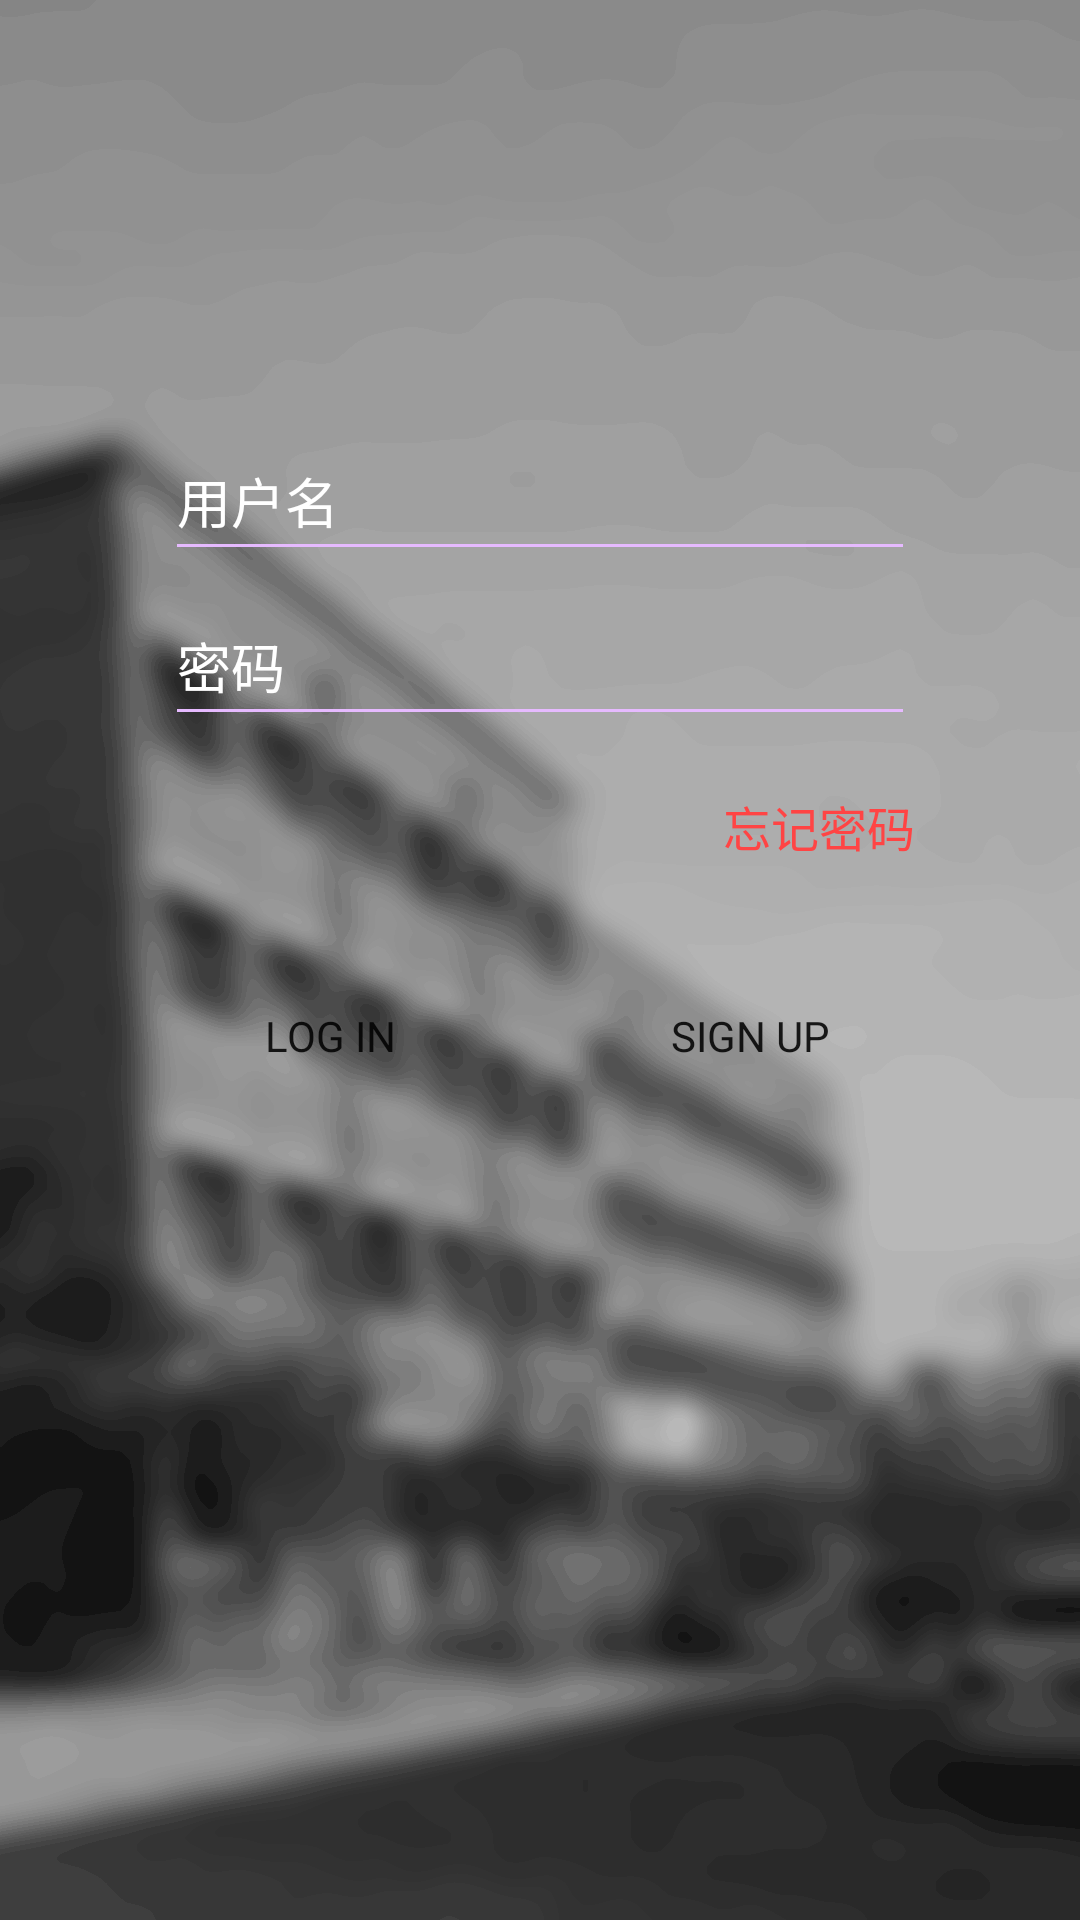

This screen was rendered from an Android layout file. Write that file and the resources it references.
<!-- AndroidManifest.xml: application theme AppTheme -->
<!-- res/layout/activity_login.xml -->
<RelativeLayout xmlns:android="http://schemas.android.com/apk/res/android"
    xmlns:app="http://schemas.android.com/apk/res-auto"
    xmlns:tools="http://schemas.android.com/tools"
    android:layout_width="match_parent"
    android:layout_height="match_parent"
    android:background="@drawable/bg"
    android:fitsSystemWindows="true"
    android:gravity="center_horizontal"
    android:orientation="vertical"
    tools:layout_editor_absoluteX="0dp"
    tools:layout_editor_absoluteY="25dp">

    <RelativeLayout
        android:layout_width="match_parent"
        android:layout_height="match_parent"
        android:layout_above="@+id/imageView"
        android:gravity="center_vertical"
        android:paddingLeft="55dp"
        android:paddingRight="55dp"
        android:paddingTop="30dp">

        <LinearLayout
            android:id="@+id/text_layout"
            android:layout_width="match_parent"
            android:layout_height="wrap_content"
            android:orientation="vertical"
            android:paddingBottom="10dp"
            android:paddingTop="10dp">

            <EditText
                android:id="@+id/edit_user"
                android:layout_width="match_parent"
                android:layout_height="50dp"
                android:layout_marginBottom="5dp"
                android:hint="用户名"
                android:inputType="text"
                android:textColor="@color/white"
                android:textColorHint="@color/white"
                android:theme="@style/MyEditText" />

            <EditText
                android:id="@+id/edit_passwd"
                android:layout_width="match_parent"
                android:layout_height="50dp"
                android:layout_marginBottom="5dp"
                android:hint="@string/passwd"
                android:inputType="textPassword"
                android:textColor="@color/white"
                android:textColorHint="@color/white"
                android:theme="@style/MyEditText" />

            <RelativeLayout
                android:layout_width="match_parent"
                android:layout_height="50dp"
                android:layout_marginBottom="5dp">

                <TextView
                    android:id="@+id/tv_forget"
                    android:layout_centerVertical="true"
                    android:layout_alignParentEnd="true"
                    android:layout_width="wrap_content"
                    android:layout_height="wrap_content"
                    android:text="忘记密码"
                    android:textColor="@color/red"
                    android:textSize="16sp" />


            </RelativeLayout>


        </LinearLayout>

        <LinearLayout
            android:layout_width="match_parent"
            android:layout_height="wrap_content"
            android:layout_below="@id/text_layout"
            android:orientation="horizontal">

            <RelativeLayout
                android:layout_width="0dp"
                android:layout_height="60dp"
                android:layout_weight="1">

                <Button
                    android:id="@+id/btn_login"
                    android:layout_width="110dp"
                    android:layout_height="60dp"
                    android:layout_alignParentLeft="true"
                    android:background="@drawable/button_selector"
                    android:text="@string/login" />

            </RelativeLayout>

            <RelativeLayout
                android:layout_width="0dp"
                android:layout_height="60dp"
                android:layout_weight="1">

                <Button
                    android:id="@+id/btn_regist"
                    android:layout_width="110dp"
                    android:layout_height="60dp"
                    android:layout_alignParentRight="true"
                    android:background="@drawable/button_white_selector"
                    android:text="@string/regist" />
            </RelativeLayout>
        </LinearLayout>
    </RelativeLayout>

    <ImageView
        android:id="@+id/imageView"
        android:layout_width="292dp"
        android:layout_height="164dp"
        android:layout_alignParentBottom="true"
        android:layout_centerHorizontal="true"
        app:srcCompat="@drawable/logo" />

    <ProgressBar
        android:id="@+id/progressBar2"
        style="?android:attr/progressBarStyle"
        android:layout_width="wrap_content"
        android:layout_height="wrap_content"
        android:layout_centerInParent="true"
        android:visibility="gone" />

</RelativeLayout>
<!-- resources referenced by this layout -->
<resources>
  <item name="red" type="color">#FFFF4444</item>
  <color name="white">#ffffffff</color>
  <!-- drawable bg: png bitmap (drawable, 84361 bytes) -->
  <!-- drawable button_selector (drawable) -->
  <?xml version="1.0" encoding="UTF-8"?>
  <selector xmlns:android="http://schemas.android.com/apk/res/android">
      <item android:state_pressed="true" android:drawable="@drawable/button_press"/>
      <item android:drawable="@drawable/button_normal"/>
  </selector>
  <!-- drawable button_white_selector (drawable) -->
  <?xml version="1.0" encoding="UTF-8"?>
  <selector xmlns:android="http://schemas.android.com/apk/res/android">
      <item android:state_pressed="true" android:drawable="@drawable/button_white_press"/>
      <item android:drawable="@drawable/button_white_normal"/>
  </selector>
  <!-- drawable logo: png bitmap (drawable, 1870 bytes) -->
  <string name="login">LOG IN</string>
  <string name="passwd">密码</string>
  <string name="regist">SIGN UP</string>
  <style name="MyEditText" parent="Theme.AppCompat.Light">
          <item name="colorControlNormal">@color/app_primary</item>
          <item name="colorControlActivated">@color/app_primary_dark</item>
      </style>
  <style name="AppTheme" parent="Theme.AppCompat.Light">
          
          <item name="colorPrimary">@color/app_primary</item>
          <item name="colorPrimaryDark">@color/app_primary_dark</item>
          <item name="windowActionBar">false</item>
          <item name="windowNoTitle">true</item>
          <item name="android:typeface">sans</item>
      </style>
  <!-- drawable button_white_press (drawable) -->
  <?xml version="1.0" encoding="UTF-8"?>
  <shape xmlns:android="http://schemas.android.com/apk/res/android" >
      <stroke android:width="2px" android:color="@color/grey_100" />
      <solid android:color="@color/grey_100" />
      <corners android:radius="8dp"/>
  </shape>
  <color name="app_primary">#e6baff</color>
  <color name="app_primary_dark">#cda6e3</color>
  <color name="grey_100">#f5f5f5</color>
</resources>
